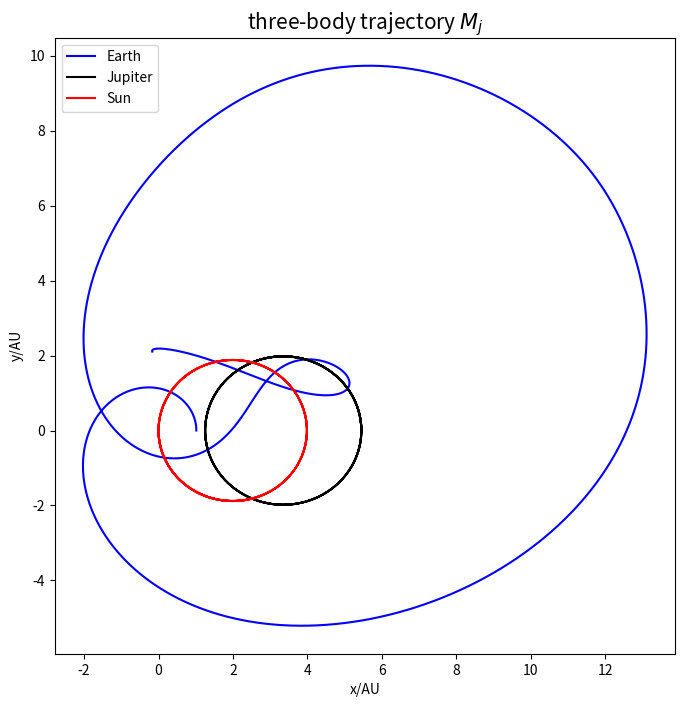

The matplotlib source for this figure:
# -*- coding: utf-8 -*-
import numpy as np
import matplotlib.pyplot as plt
from math import *
import mpl_toolkits.mplot3d

#Determine the initial value
def initial(a,e):
    x0=a*(1+e)
    v_y0=2*pi*sqrt((1-e)/(a*(1+e)))
    return [x0,v_y0]

def three_orbits(m_e,m_j,m_s):
#Earth
    x_e0=initial(1,0.017)[0]
    x_e=[]
    x_e.append(x_e0)
    
    v_ex0=0
    v_ex=[]
    v_ex.append(v_ex0)

    y_e0=0
    y_e=[]
    y_e.append(y_e0)
    
    v_ey0=initial(1,0.017)[1]
    v_ey=[]
    v_ey.append(v_ey0)
#Jupiter
    x_j0=initial(5.2,0.048)[0]
    x_j=[]
    x_j.append(x_j0)
    
    v_jx0=0
    v_jx=[]
    v_jx.append(v_jx0)

    y_j0=0
    y_j=[]
    y_j.append(y_j0)
    
    v_jy0=0.6*initial(5.2,0.048)[1]
    v_jy=[]
    v_jy.append(v_jy0)
#Sun
    x_s0=0
    x_s=[]
    x_s.append(x_s0)
    
    v_sx0=0
    v_sx=[]
    v_sx.append(v_sx0)

    y_s0=0
    y_s=[]
    y_s.append(y_s0)
    
    v_sy0=-(m_e*v_ey0+m_j*v_jy0)/m_s
    v_sy=[]
    v_sy.append(v_sy0)
#r
    r_es=[]
    r_es.append(sqrt((x_e0-x_s0)**2+(y_e0-y_s0)**2))
    r_js=[]
    r_js.append(sqrt((x_j0-x_s0)**2+(y_j0-y_s0)**2))
    r_ej=[]
    r_ej.append(sqrt((x_e0-x_j0)**2+(y_e0-y_j0)**2))

    t=[]
    t.append(0)
    time=20.0
    dt=0.001

    
    for i in range(int(time/dt)):
#Earth
        v_ex.append(v_ex[i]+dt*(4*pi**2*(x_s[i]-x_e[i])/(r_es[i]**3)+4*pi**2*m_j/m_s*(x_j[i]-x_e[i])/(r_ej[i]**3)))
        x_e.append(x_e[i]+v_ex[i+1]*dt)
        v_ey.append(v_ey[i]+dt*(4*pi**2*(y_s[i]-y_e[i])/(r_es[i]**3)+4*pi**2*m_j/m_s*(y_j[i]-y_e[i])/(r_ej[i]**3)))
        y_e.append(y_e[i]+v_ey[i+1]*dt)
#Jupiter
        v_jx.append(v_jx[i]+dt*(4*pi**2*(x_s[i]-x_j[i])/(r_js[i]**3)+4*pi**2*m_e/m_s*(x_e[i]-x_j[i])/(r_ej[i]**3)))
        x_j.append(x_j[i]+v_jx[i+1]*dt)
        v_jy.append(v_jy[i]+dt*(4*pi**2*(y_s[i]-y_j[i])/(r_js[i]**3)+4*pi**2*m_e/m_s*(y_e[i]-y_j[i])/(r_ej[i]**3)))
        y_j.append(y_j[i]+v_jy[i+1]*dt)
#Sun
        v_sx.append(v_sx[i]+dt*(4*pi**2*m_e/m_s*(x_e[i]-x_s[i])/(r_es[i]**3)+4*pi**2*m_j/m_s*(x_j[i]-x_s[i])/(r_js[i]**3)))
        x_s.append(x_s[i]+v_sx[i+1]*dt)
        v_sy.append(v_sy[i]+dt*(4*pi**2*m_e/m_s*(y_e[i]-y_s[i])/(r_es[i]**3)+4*pi**2*m_j/m_s*(y_j[i]-y_s[i])/(r_js[i]**3)))
        y_s.append(y_s[i]+v_sy[i+1]*dt)

        r_es.append(sqrt((x_e[i+1]-x_s[i+1])**2+(y_e[i+1]-y_s[i+1])**2))
        r_js.append(sqrt((x_j[i+1]-x_s[i+1])**2+(y_j[i+1]-y_s[i+1])**2))
        r_ej.append(sqrt((x_e[i+1]-x_j[i+1])**2+(y_e[i+1]-y_j[i+1])**2))

        t.append(t[i]+dt)
    return [x_e,y_e,x_j,y_j,x_s,y_s,t]
m_e=1.0
m_j=316.7*1000
m_s=333333.3
thr=three_orbits(m_e,m_j,m_s)
x_e=thr[0]
y_e=thr[1]
x_j=thr[2]
y_j=thr[3]
x_s=thr[4]
y_s=thr[5]
t=thr[6]

#plot
plt.figure(figsize=[8,8])
plt.plot(x_e,y_e,color='b',label='Earth')
plt.plot(x_j,y_j,color='k',label='Jupiter')
plt.plot(x_s,y_s,color='r',label='Sun')
plt.legend(loc='upper left')
plt.title('three-body trajectory $M_j$',fontsize=15)
plt.xlabel('x/AU')
#xlim(-6,6)
plt.ylabel('y/AU')
#ylim(-6,6)
plt.show()